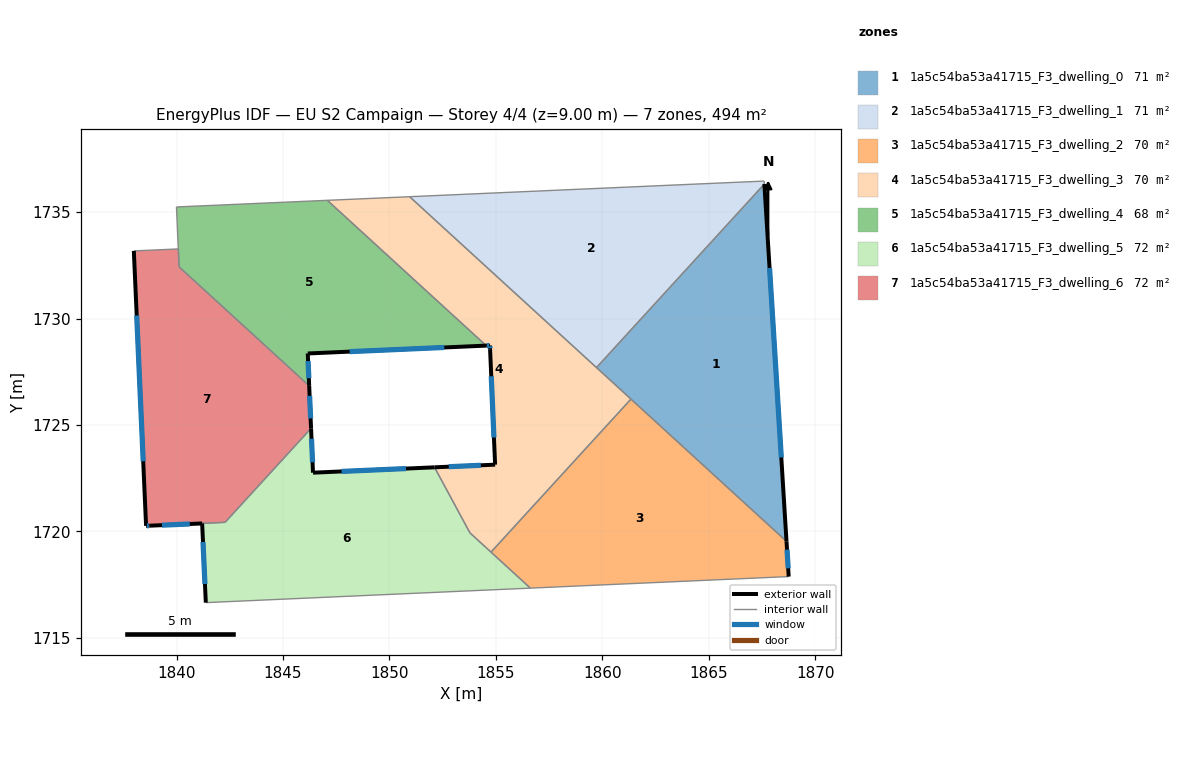
=== STOREY PLAN SPEC (per zone: floor XY polygon, exterior-wall plan segments, windows/doors) ===
zone 1: 1a5c54ba53a41715_F3_dwelling_0  (70.6 m²)
  floor: (1867.61, 1736.32) (1868.65, 1719.54) (1859.72, 1727.70)
  exterior wall: (1868.65, 1719.54) – (1867.61, 1736.32)  [16.8 m]
    window: (1868.40, 1723.48) – (1867.85, 1732.38)  [14.2 m²]
  interior walls: 3
zone 2: 1a5c54ba53a41715_F3_dwelling_1  (70.6 m²)
  floor: (1867.60, 1736.46) (1867.61, 1736.32) (1859.72, 1727.70) (1850.95, 1735.72)
  interior walls: 4
zone 3: 1a5c54ba53a41715_F3_dwelling_2  (70.5 m²)
  floor: (1868.65, 1719.54) (1868.75, 1717.88) (1856.62, 1717.34) (1854.77, 1719.03) (1861.34, 1726.22)
  exterior wall: (1868.75, 1717.88) – (1868.65, 1719.54)  [1.7 m]
    window: (1868.73, 1718.27) – (1868.67, 1719.15)  [1.4 m²]
  interior walls: 4
zone 4: 1a5c54ba53a41715_F3_dwelling_3  (70.5 m²)
  floor: (1861.34, 1726.22) (1854.77, 1719.03) (1853.78, 1719.94) (1852.12, 1723.01) (1854.96, 1723.14) (1854.72, 1728.56) (1854.72, 1728.74) (1854.54, 1728.73) (1847.08, 1735.55) (1850.95, 1735.72)
  exterior wall: (1854.96, 1723.14) – (1852.12, 1723.01)  [2.8 m]
    window: (1854.29, 1723.11) – (1852.78, 1723.04)  [2.4 m²]
  exterior wall: (1854.72, 1728.56) – (1854.96, 1723.14)  [5.4 m]
    window: (1854.78, 1727.29) – (1854.91, 1724.41)  [4.6 m²]
  exterior wall: (1854.72, 1728.74) – (1854.72, 1728.56)  [0.2 m]
    window: (1854.72, 1728.70) – (1854.72, 1728.60)  [0.1 m²]
  exterior wall: (1854.54, 1728.73) – (1854.72, 1728.74)  [0.2 m]
    window: (1854.58, 1728.73) – (1854.68, 1728.74)  [0.1 m²]
  interior walls: 7
zone 5: 1a5c54ba53a41715_F3_dwelling_4  (68.0 m²)
  floor: (1854.54, 1728.73) (1846.16, 1728.36) (1846.23, 1726.84) (1840.12, 1732.43) (1840.00, 1735.24) (1847.08, 1735.55)
  exterior wall: (1846.23, 1726.84) – (1846.16, 1728.36)  [1.5 m]
    window: (1846.21, 1727.20) – (1846.18, 1728.00)  [1.3 m²]
  exterior wall: (1846.16, 1728.36) – (1854.54, 1728.73)  [8.4 m]
    window: (1848.13, 1728.45) – (1852.57, 1728.64)  [7.1 m²]
  interior walls: 4
zone 6: 1a5c54ba53a41715_F3_dwelling_5  (72.5 m²)
  floor: (1852.12, 1723.01) (1853.78, 1719.94) (1856.62, 1717.34) (1841.37, 1716.66) (1841.20, 1720.38) (1838.74, 1720.28) (1842.28, 1720.43) (1846.32, 1724.84) (1846.41, 1722.76)
  exterior wall: (1846.41, 1722.76) – (1846.32, 1724.84)  [2.1 m]
    window: (1846.39, 1723.25) – (1846.34, 1724.35)  [1.8 m²]
  exterior wall: (1852.12, 1723.01) – (1846.41, 1722.76)  [5.7 m]
    window: (1850.78, 1722.95) – (1847.75, 1722.82)  [4.8 m²]
  exterior wall: (1841.20, 1720.38) – (1841.37, 1716.66)  [3.7 m]
    window: (1841.24, 1719.50) – (1841.33, 1717.53)  [3.1 m²]
  exterior wall: (1838.74, 1720.27) – (1841.20, 1720.38)  [2.5 m]
    window: (1839.32, 1720.30) – (1840.62, 1720.35)  [2.1 m²]
  interior walls: 6
zone 7: 1a5c54ba53a41715_F3_dwelling_6  (71.7 m²)
  floor: (1840.08, 1733.27) (1840.12, 1732.43) (1846.23, 1726.84) (1846.32, 1724.84) (1842.28, 1720.43) (1838.57, 1720.26) (1837.99, 1733.18)
  exterior wall: (1837.99, 1733.18) – (1838.57, 1720.26)  [12.9 m]
    window: (1838.13, 1730.15) – (1838.43, 1723.30)  [10.9 m²]
  exterior wall: (1846.32, 1724.84) – (1846.23, 1726.84)  [2.0 m]
    window: (1846.30, 1725.31) – (1846.25, 1726.37)  [1.7 m²]
  exterior wall: (1838.57, 1720.26) – (1838.74, 1720.27)  [0.2 m]
    window: (1838.61, 1720.27) – (1838.70, 1720.27)  [0.1 m²]
  interior walls: 5

=== DERIVED (storey summary) ===
Building: EU S2 Campaign
Storey: 4 of 4  (floor level z = 9.00 m)
Storey gross floor area: 494.4 m²
Zones on this storey: 7
  - 1a5c54ba53a41715_F3_dwelling_0: floor 70.6 m²; exterior wall 16.8 m (50.4 m²); 1 window(s) 14.2 m²; WWR 28.1%
  - 1a5c54ba53a41715_F3_dwelling_1: floor 70.6 m²
  - 1a5c54ba53a41715_F3_dwelling_2: floor 70.5 m²; exterior wall 1.7 m (5.0 m²); 1 window(s) 1.4 m²; WWR 28.1%
  - 1a5c54ba53a41715_F3_dwelling_3: floor 70.5 m²; exterior wall 8.6 m (25.9 m²); 4 window(s) 7.3 m²; WWR 28.1%
  - 1a5c54ba53a41715_F3_dwelling_4: floor 68.0 m²; exterior wall 9.9 m (29.7 m²); 2 window(s) 8.4 m²; WWR 28.1%
  - 1a5c54ba53a41715_F3_dwelling_5: floor 72.5 m²; exterior wall 14.0 m (42.0 m²); 4 window(s) 11.8 m²; WWR 28.1%
  - 1a5c54ba53a41715_F3_dwelling_6: floor 71.7 m²; exterior wall 15.1 m (45.3 m²); 3 window(s) 12.7 m²; WWR 28.1%
Zone adjacency (shared interzone walls):
  - 1a5c54ba53a41715_F3_dwelling_0 ↔ 1a5c54ba53a41715_F3_dwelling_1
  - 1a5c54ba53a41715_F3_dwelling_0 ↔ 1a5c54ba53a41715_F3_dwelling_2
  - 1a5c54ba53a41715_F3_dwelling_0 ↔ 1a5c54ba53a41715_F3_dwelling_3
  - 1a5c54ba53a41715_F3_dwelling_1 ↔ 1a5c54ba53a41715_F3_dwelling_3
  - 1a5c54ba53a41715_F3_dwelling_2 ↔ 1a5c54ba53a41715_F3_dwelling_3
  - 1a5c54ba53a41715_F3_dwelling_2 ↔ 1a5c54ba53a41715_F3_dwelling_5
  - 1a5c54ba53a41715_F3_dwelling_3 ↔ 1a5c54ba53a41715_F3_dwelling_4
  - 1a5c54ba53a41715_F3_dwelling_3 ↔ 1a5c54ba53a41715_F3_dwelling_5
  - 1a5c54ba53a41715_F3_dwelling_4 ↔ 1a5c54ba53a41715_F3_dwelling_6
  - 1a5c54ba53a41715_F3_dwelling_5 ↔ 1a5c54ba53a41715_F3_dwelling_6